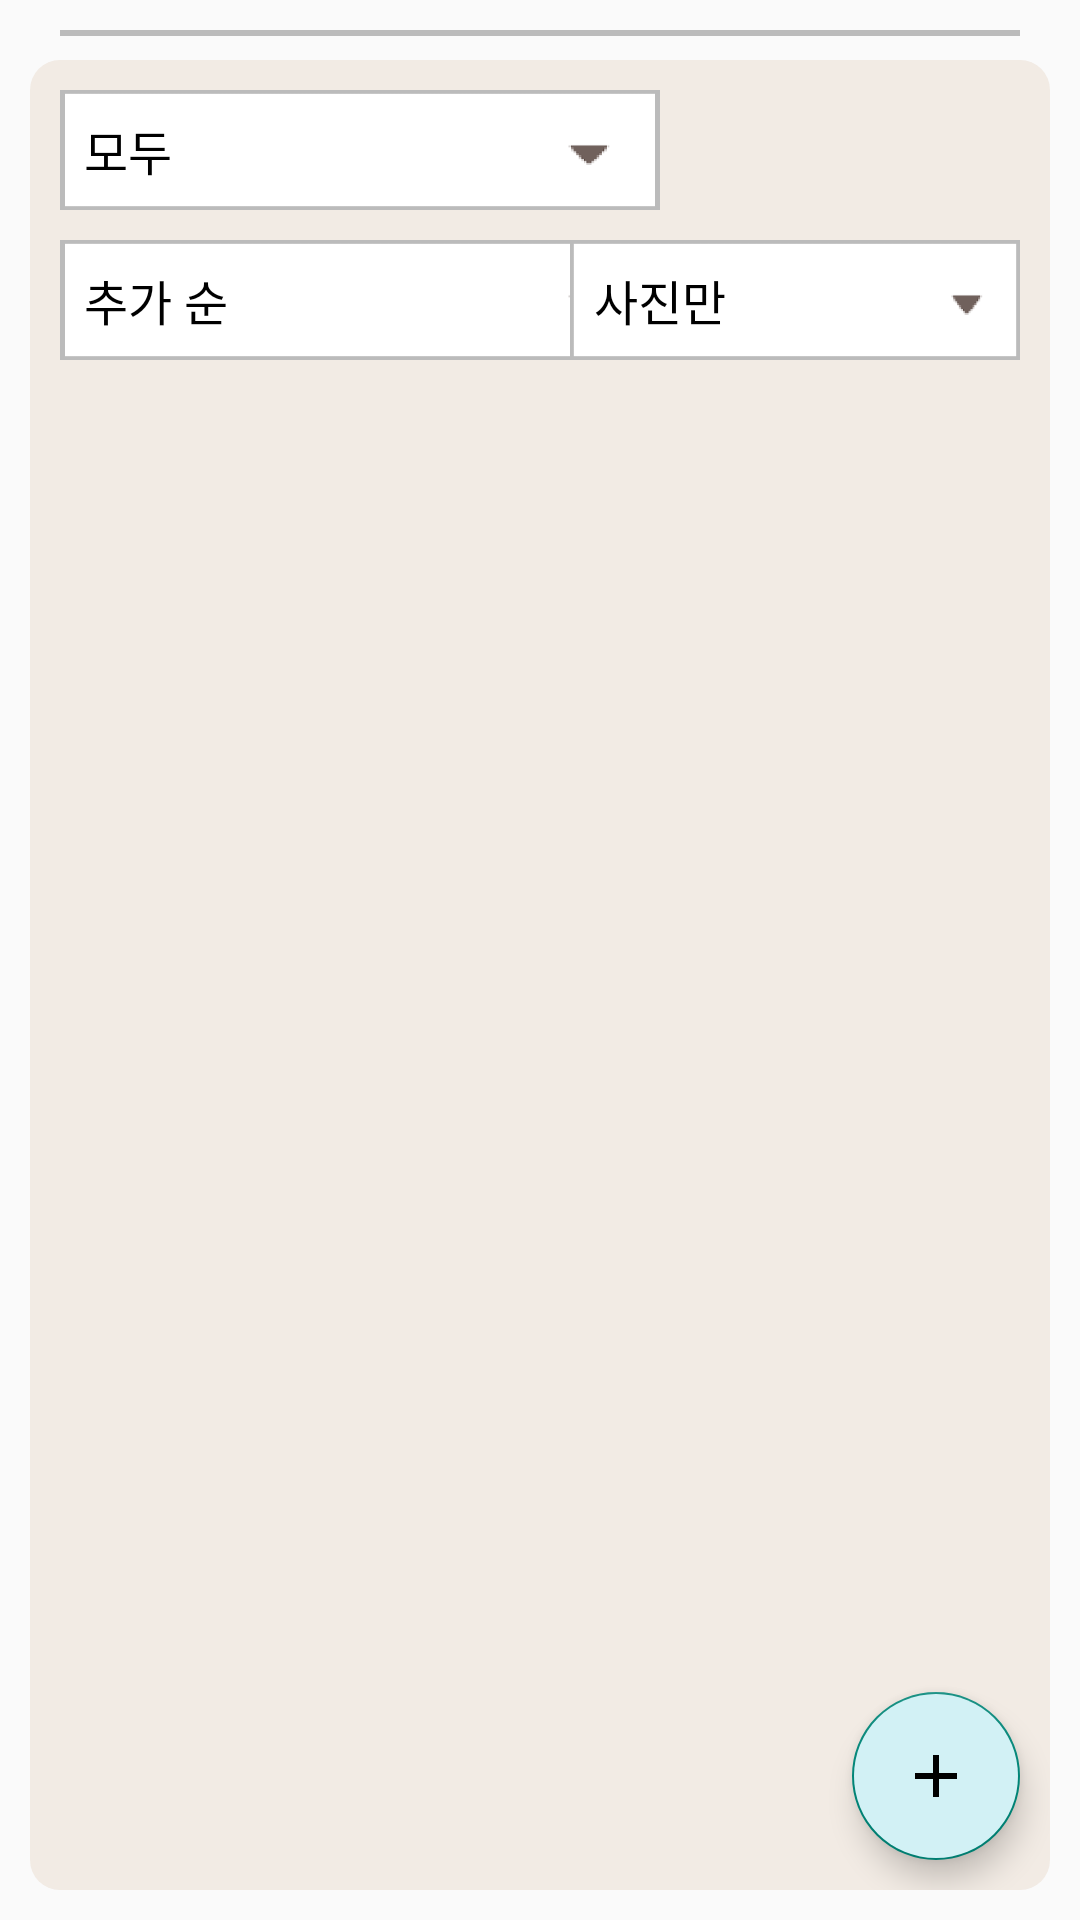

Write the Android layout XML for this screen, with the resource values it uses.
<!-- AndroidManifest.xml: application theme Theme.MyCollections -->
<!-- res/layout/fragment_album.xml -->
<?xml version="1.0" encoding="utf-8"?>
<FrameLayout xmlns:android="http://schemas.android.com/apk/res/android"
    xmlns:app="http://schemas.android.com/apk/res-auto"
    xmlns:tools="http://schemas.android.com/tools"
    android:layout_width="match_parent"
    android:layout_height="match_parent"
    tools:context=".AlbumFragment">
    <androidx.constraintlayout.widget.ConstraintLayout
        android:layout_width="match_parent"
        android:layout_height="match_parent"
        >

        <TextView
            android:id="@+id/textView"
            android:layout_width="match_parent"
            android:layout_height="2dp"
            android:layout_marginStart="20dp"
            android:layout_marginTop="10dp"
            android:layout_marginEnd="20dp"
            android:background="@color/dark_gray"
            app:layout_constraintEnd_toEndOf="parent"
            app:layout_constraintStart_toStartOf="parent"
            app:layout_constraintTop_toTopOf="parent" />

        <androidx.constraintlayout.widget.ConstraintLayout
            android:id="@+id/constraintLayout"
            android:layout_width="match_parent"
            android:layout_height="match_parent"
            android:layout_marginStart="10dp"
            android:layout_marginTop="20dp"
            android:layout_marginEnd="10dp"
            android:layout_marginBottom="10dp"
            android:background="@drawable/white_button"
            android:backgroundTint="@color/beige"
            app:layout_constraintBottom_toBottomOf="parent"
            app:layout_constraintEnd_toEndOf="parent"
            app:layout_constraintHorizontal_bias="1.0"
            app:layout_constraintStart_toStartOf="parent"
            app:layout_constraintTop_toTopOf="parent"
            app:layout_constraintVertical_bias="0.0">

            <Spinner
                android:id="@+id/ownCategorySpinner"
                android:layout_width="200dp"
                android:layout_height="40dp"
                android:layout_marginStart="10dp"
                android:layout_marginTop="10dp"
                android:background="@drawable/spinner"
                android:entries="@array/albumOwnCategory"
                android:textSize="15dp"
                app:layout_constraintStart_toStartOf="parent"
                app:layout_constraintTop_toTopOf="parent" />


            <Spinner
                android:id="@+id/orderSpinner"
                android:layout_width="200dp"
                android:layout_height="40dp"
                android:layout_marginStart="10dp"
                android:layout_marginTop="10dp"
                android:background="@drawable/spinner"
                android:entries="@array/albumOrder"
                android:textSize="15dp"
                app:layout_constraintStart_toStartOf="parent"
                app:layout_constraintTop_toBottomOf="@+id/ownCategorySpinner">

            </Spinner>

            <Spinner
                android:id="@+id/showItemSpinner"
                android:layout_width="150dp"
                android:layout_height="40dp"
                android:layout_marginTop="60dp"
                android:layout_marginEnd="10dp"
                android:background="@drawable/spinner"
                android:entries="@array/showItem"
                android:textSize="15dp"
                app:layout_constraintEnd_toEndOf="parent"
                app:layout_constraintTop_toTopOf="parent">

            </Spinner>

            <androidx.recyclerview.widget.RecyclerView
                android:id="@+id/albumRecycler"
                android:layout_width="match_parent"
                android:layout_height="591dp"
                android:layout_marginTop="10dp"
                android:layout_weight="1"
                android:orientation="vertical"
                app:layoutManager="androidx.recyclerview.widget.LinearLayoutManager"
                app:layout_constraintTop_toBottomOf="@+id/orderSpinner" />

            <com.google.android.material.floatingactionbutton.FloatingActionButton
                android:id="@+id/floatingActionButton"
                style="@style/Widget.Design.FloatingActionButton"
                android:layout_width="wrap_content"
                android:layout_height="wrap_content"
                android:layout_gravity="end"
                android:layout_marginEnd="10dp"
                android:layout_marginBottom="10dp"
                android:backgroundTint="@color/light_blue"
                android:contentDescription="Add"
                app:layout_constraintBottom_toBottomOf="parent"
                app:layout_constraintEnd_toEndOf="@+id/albumRecycler"
                app:srcCompat="@drawable/vector_add" />


        </androidx.constraintlayout.widget.ConstraintLayout>

    </androidx.constraintlayout.widget.ConstraintLayout>
</FrameLayout>
<!-- resources referenced by this layout -->
<resources>
  <string-array name="albumOrder">
          <item>추가 순</item>
          <item>발매 순</item>
      </string-array>
  <string-array name="albumOwnCategory">
          <item>모두</item>
          <item>위시 리스트 제외 전체</item>
          <item>위시 리스트</item>
      </string-array>
  <string-array name="showItem">
          <item>사진만</item>
          <item>이름 포함</item>
      </string-array>
  <color name="beige">#F2EBE4</color>
  <color name="dark_gray">#BBBBBB</color>
  <color name="light_blue">#D2F1F5</color>
  <!-- drawable spinner: png bitmap (drawable, 2312 bytes) -->
  <!-- drawable vector_add (drawable) -->
  <vector xmlns:android="http://schemas.android.com/apk/res/android"
      android:width="26dp"
      android:height="26dp"
      android:viewportWidth="24"
      android:viewportHeight="24"
      android:tint="?attr/colorControlNormal">
      <path
          android:fillColor="@color/navy"
          android:pathData="M19,13h-6v6h-2v-6H5v-2h6V5h2v6h6v2z"/>
  </vector>
  <!-- drawable white_button (drawable) -->
  <?xml version="1.0" encoding="utf-8"?>
  <shape xmlns:android="http://schemas.android.com/apk/res/android"
      android:shape="rectangle">
      <solid android:color="@color/white"></solid>
      <corners android:radius="10dp" />
  
  </shape>
  <style name="Theme.MyCollections" parent="Base.Theme.MyCollections" />
  <color name="navy">#434C78</color>
  <color name="white">#FFFFFFFF</color>
  <style name="Base.Theme.MyCollections" parent="Theme.AppCompat.Light.NoActionBar">
          <item name="colorPrimary">@color/brown</item>
          <item name="android:textColor">@color/black</item>
          <item name="colorSecondary">@color/light_blue</item>
          <item name="colorControlNormal">@color/black</item>
      </style>
  <color name="brown">#8D7369</color>
  <color name="black">#FF000000</color>
</resources>
